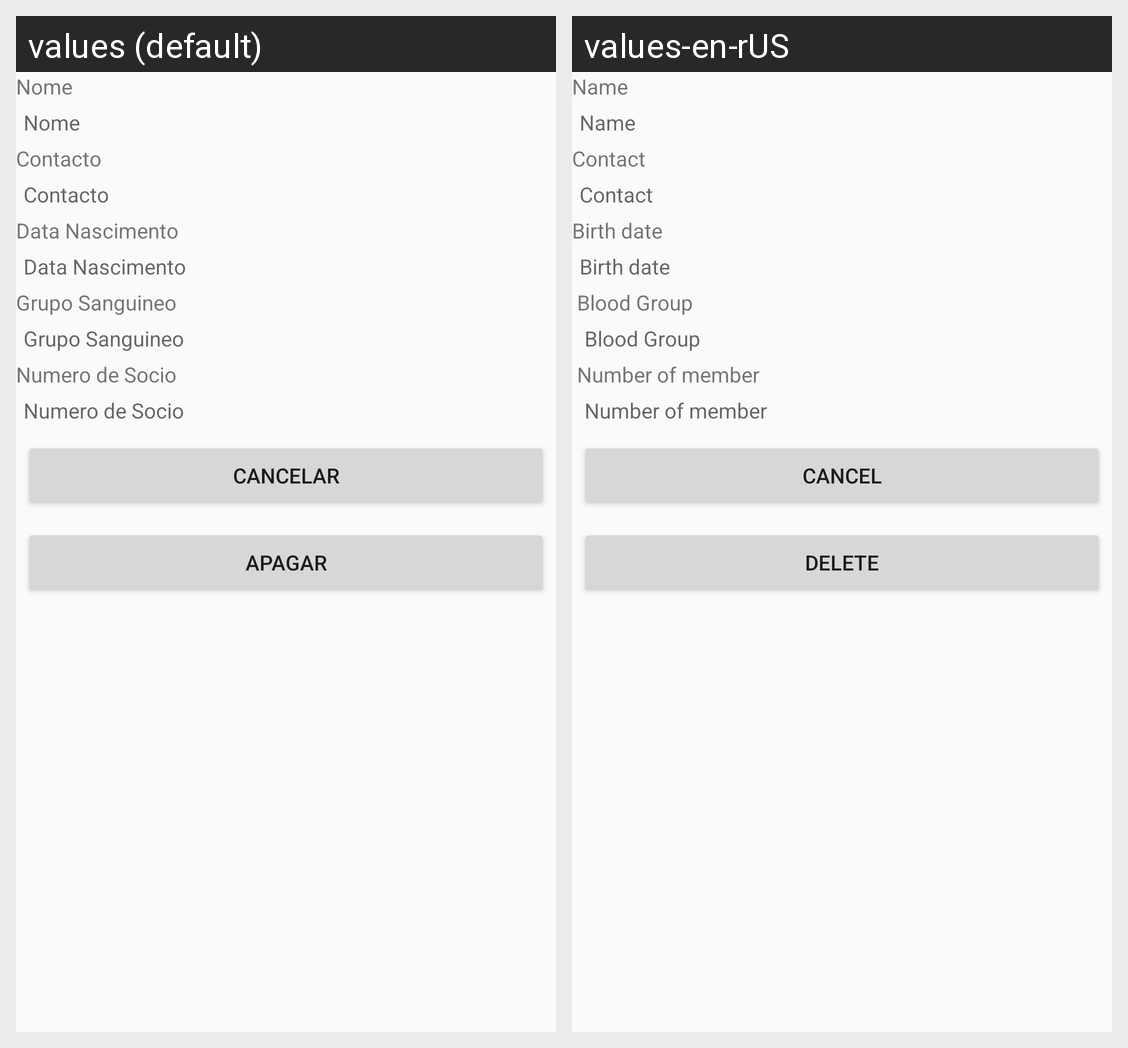

Translations of the strings shown on this Android screen, per locale in the grid:
Android screen res/layout/content_eliminar_jogador.xml rendered under 2 locales, left to right: values (default), values-en-rUS. Device: Nexus 5 (rendered at 1080×1920; each locale shown at half size, 540×960, under a caption strip naming it); theme AppTheme.
Strings drawn on this screen, with the default value and each locale's value (text and hints the layout hard-codes, and strings that could not be matched under every locale, appear in the picture but are not listed):

nome
  values: Nome
  values-en-rUS: Name

contacto
  values: Contacto
  values-en-rUS: Contact

data_nascimento
  values: Data Nascimento
  values-en-rUS: Birth date

grupo_sanguineo
  values: Grupo Sanguineo
  values-en-rUS:  Blood Group

numero_de_socio
  values: Numero de Socio
  values-en-rUS:  Number of member

cancelar
  values: Cancelar
  values-en-rUS: Cancel

apagar
  values: Apagar
  values-en-rUS: Delete
